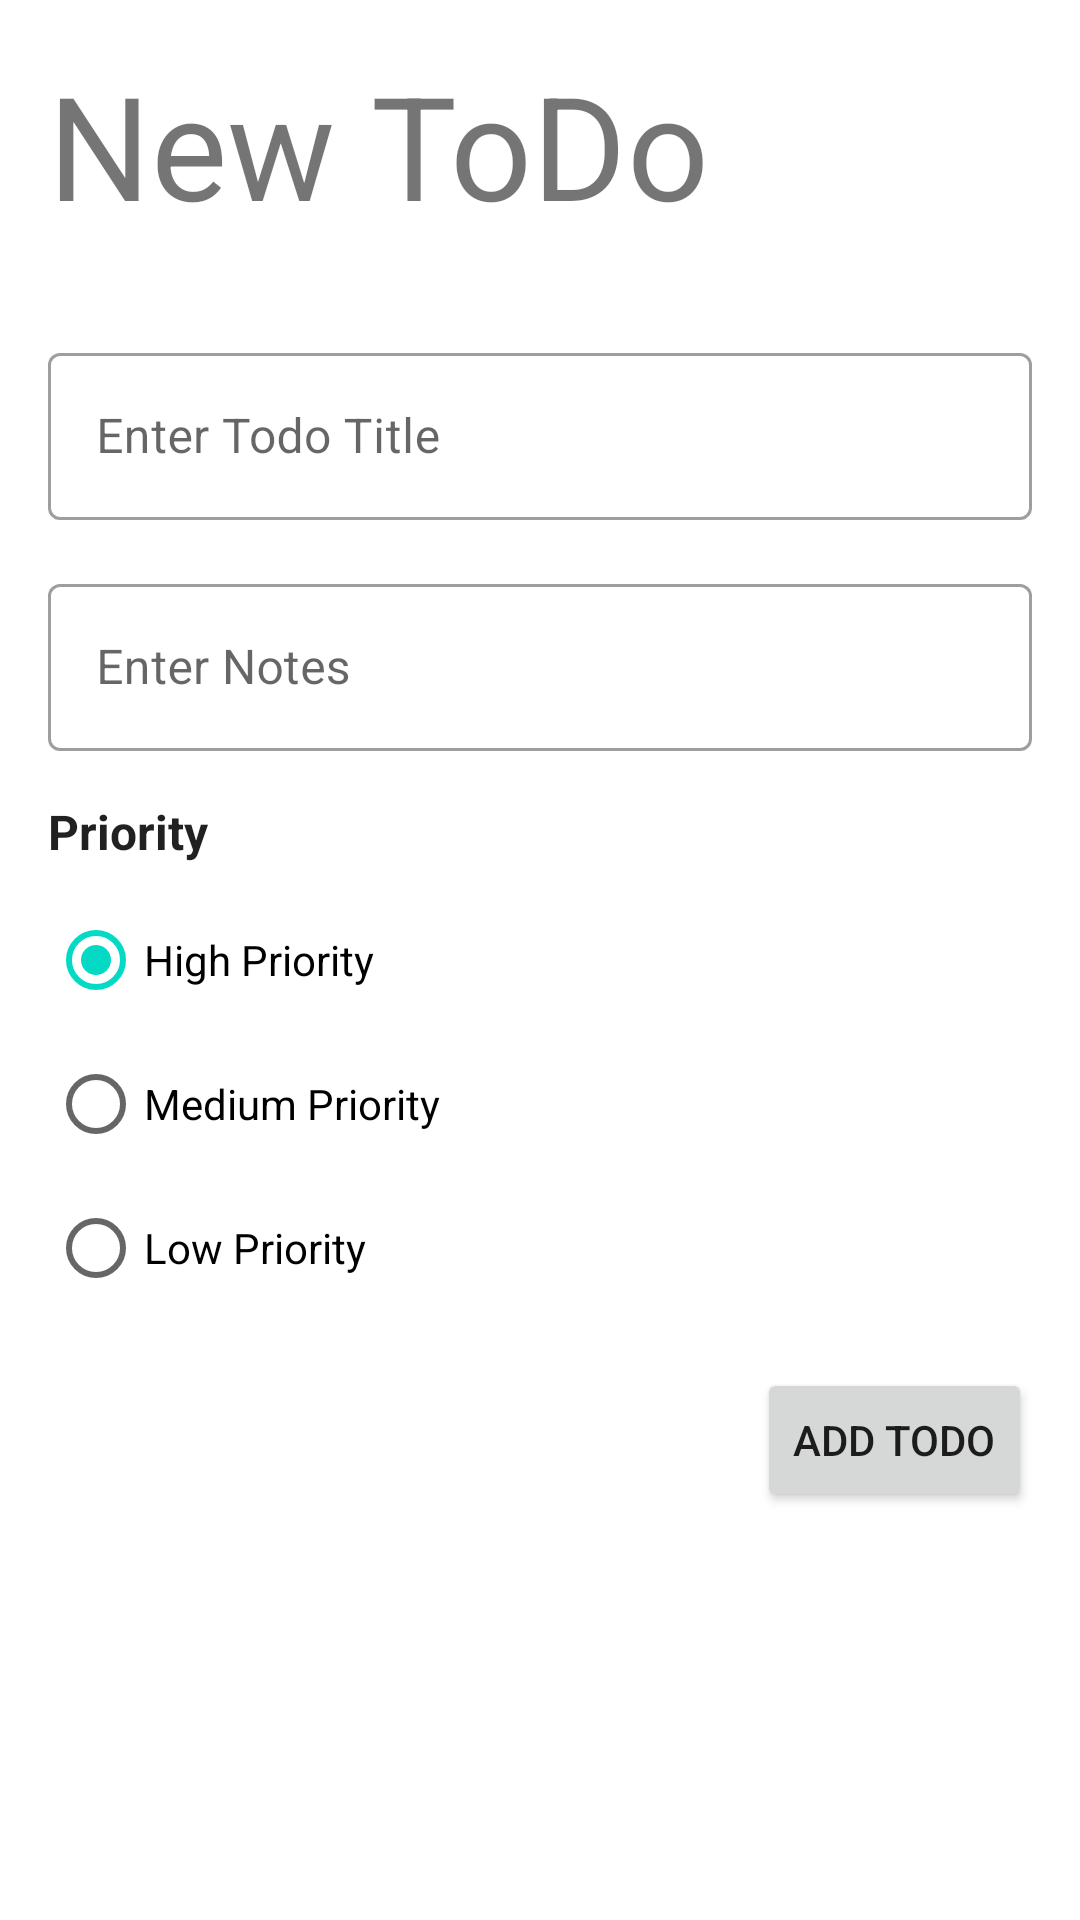

Produce the Android XML layout that renders to this screen, including the resource entries it uses.
<!-- AndroidManifest.xml: application theme Theme.ANMP_160420023_Week8 -->
<!-- res/layout/fragment_create_todo.xml -->
<?xml version="1.0" encoding="utf-8"?>
<FrameLayout xmlns:android="http://schemas.android.com/apk/res/android"
    xmlns:app="http://schemas.android.com/apk/res-auto"
    xmlns:tools="http://schemas.android.com/tools"
    android:layout_width="match_parent"
    android:layout_height="match_parent"
    tools:context=".view.CreateTodoFragment">

    <androidx.constraintlayout.widget.ConstraintLayout
        android:layout_width="match_parent"
        android:layout_height="match_parent">

        <TextView
            android:id="@+id/txtJudulTodo"
            android:layout_width="wrap_content"
            android:layout_height="wrap_content"
            android:layout_marginStart="16dp"
            android:layout_marginTop="16dp"
            android:text="New ToDo"
            android:textSize="48sp"
            app:layout_constraintStart_toStartOf="parent"
            app:layout_constraintTop_toTopOf="parent" />

        <com.google.android.material.textfield.TextInputLayout
            android:id="@+id/textInputLayout1"
            style="@style/Widget.MaterialComponents.TextInputLayout.OutlinedBox"
            android:layout_width="0dp"
            android:layout_height="wrap_content"
            android:layout_marginStart="16dp"
            android:layout_marginTop="32dp"
            android:layout_marginEnd="16dp"
            android:hint="Enter Todo Title"
            app:boxBackgroundColor="#00FFFFFF"
            app:boxBackgroundMode="outline"
            app:hintAnimationEnabled="true"
            app:hintEnabled="true"
            app:layout_constraintEnd_toEndOf="parent"
            app:layout_constraintStart_toStartOf="parent"
            app:layout_constraintTop_toBottomOf="@+id/txtJudulTodo">

            <com.google.android.material.textfield.TextInputEditText
                android:id="@+id/txtTitle"
                android:layout_width="match_parent"
                android:layout_height="wrap_content" />
        </com.google.android.material.textfield.TextInputLayout>

        <com.google.android.material.textfield.TextInputLayout
            android:id="@+id/textInputLayout2"
            style="@style/Widget.MaterialComponents.TextInputLayout.OutlinedBox"
            android:layout_width="0dp"
            android:layout_height="wrap_content"
            android:layout_marginStart="16dp"
            android:layout_marginTop="16dp"
            android:layout_marginEnd="16dp"
            android:hint="Enter Notes"
            app:boxBackgroundColor="#00FFFFFF"
            app:boxBackgroundMode="outline"
            app:hintAnimationEnabled="true"
            app:hintEnabled="true"
            app:layout_constraintEnd_toEndOf="parent"
            app:layout_constraintStart_toStartOf="parent"
            app:layout_constraintTop_toBottomOf="@+id/textInputLayout1">

            <com.google.android.material.textfield.TextInputEditText
                android:id="@+id/txtNotes"
                android:layout_width="match_parent"
                android:layout_height="wrap_content" />
        </com.google.android.material.textfield.TextInputLayout>

        <Button
            android:id="@+id/btnAdd"
            android:layout_width="wrap_content"
            android:layout_height="wrap_content"
            android:layout_marginTop="16dp"
            android:layout_marginEnd="16dp"
            android:text="Add Todo"
            app:layout_constraintEnd_toEndOf="parent"
            app:layout_constraintTop_toBottomOf="@+id/radioGroupPriority" />

        <RadioGroup
            android:id="@+id/radioGroupPriority"
            android:layout_width="wrap_content"
            android:layout_height="wrap_content"
            android:layout_marginStart="16dp"
            android:layout_marginTop="8dp"
            app:layout_constraintStart_toStartOf="parent"
            app:layout_constraintTop_toBottomOf="@id/textView2">

            <RadioButton
                android:id="@+id/radioHigh"
                android:layout_width="match_parent"
                android:layout_height="wrap_content"
                android:checked="true"
                android:tag="3"
                android:text="High Priority" />

            <RadioButton
                android:id="@+id/radioMedium"
                android:layout_width="match_parent"
                android:layout_height="wrap_content"
                android:tag="2"
                android:text="Medium Priority" />

            <RadioButton
                android:id="@+id/radioLow"
                android:layout_width="match_parent"
                android:layout_height="wrap_content"
                android:tag="1"
                android:text="Low Priority" />
        </RadioGroup>

        <TextView
            android:id="@+id/textView2"
            android:layout_width="wrap_content"
            android:layout_height="wrap_content"
            android:layout_marginStart="16dp"
            android:layout_marginTop="16dp"
            android:text="Priority"
            android:textColor="?android:attr/textColorPrimary"
            android:textSize="16sp"
            android:textStyle="bold"
            app:layout_constraintStart_toStartOf="parent"
            app:layout_constraintTop_toBottomOf="@+id/textInputLayout2" />

    </androidx.constraintlayout.widget.ConstraintLayout>
</FrameLayout>
<!-- resources referenced by this layout -->
<resources>
  <style name="Theme.ANMP_160420023_Week8" parent="Theme.MaterialComponents.DayNight.DarkActionBar">
          
          <item name="colorPrimary">@color/purple_500</item>
          <item name="colorPrimaryVariant">@color/purple_700</item>
          <item name="colorOnPrimary">@color/white</item>
          
          <item name="colorSecondary">@color/teal_200</item>
          <item name="colorSecondaryVariant">@color/teal_700</item>
          <item name="colorOnSecondary">@color/black</item>
          
          <item name="android:statusBarColor" tools:targetApi="l">?attr/colorPrimaryVariant</item>
          
      </style>
  <!-- not gathered from this repository: default colours our renderer supplied (Android Studio template values) -->
  <color name="purple_500">#FF6200EE</color>
  <color name="purple_700">#FF3700B3</color>
  <color name="teal_200">#FF03DAC5</color>
  <color name="teal_700">#FF018786</color>
  <color name="black">#FF000000</color>
  <color name="white">#FFFFFFFF</color>
</resources>
